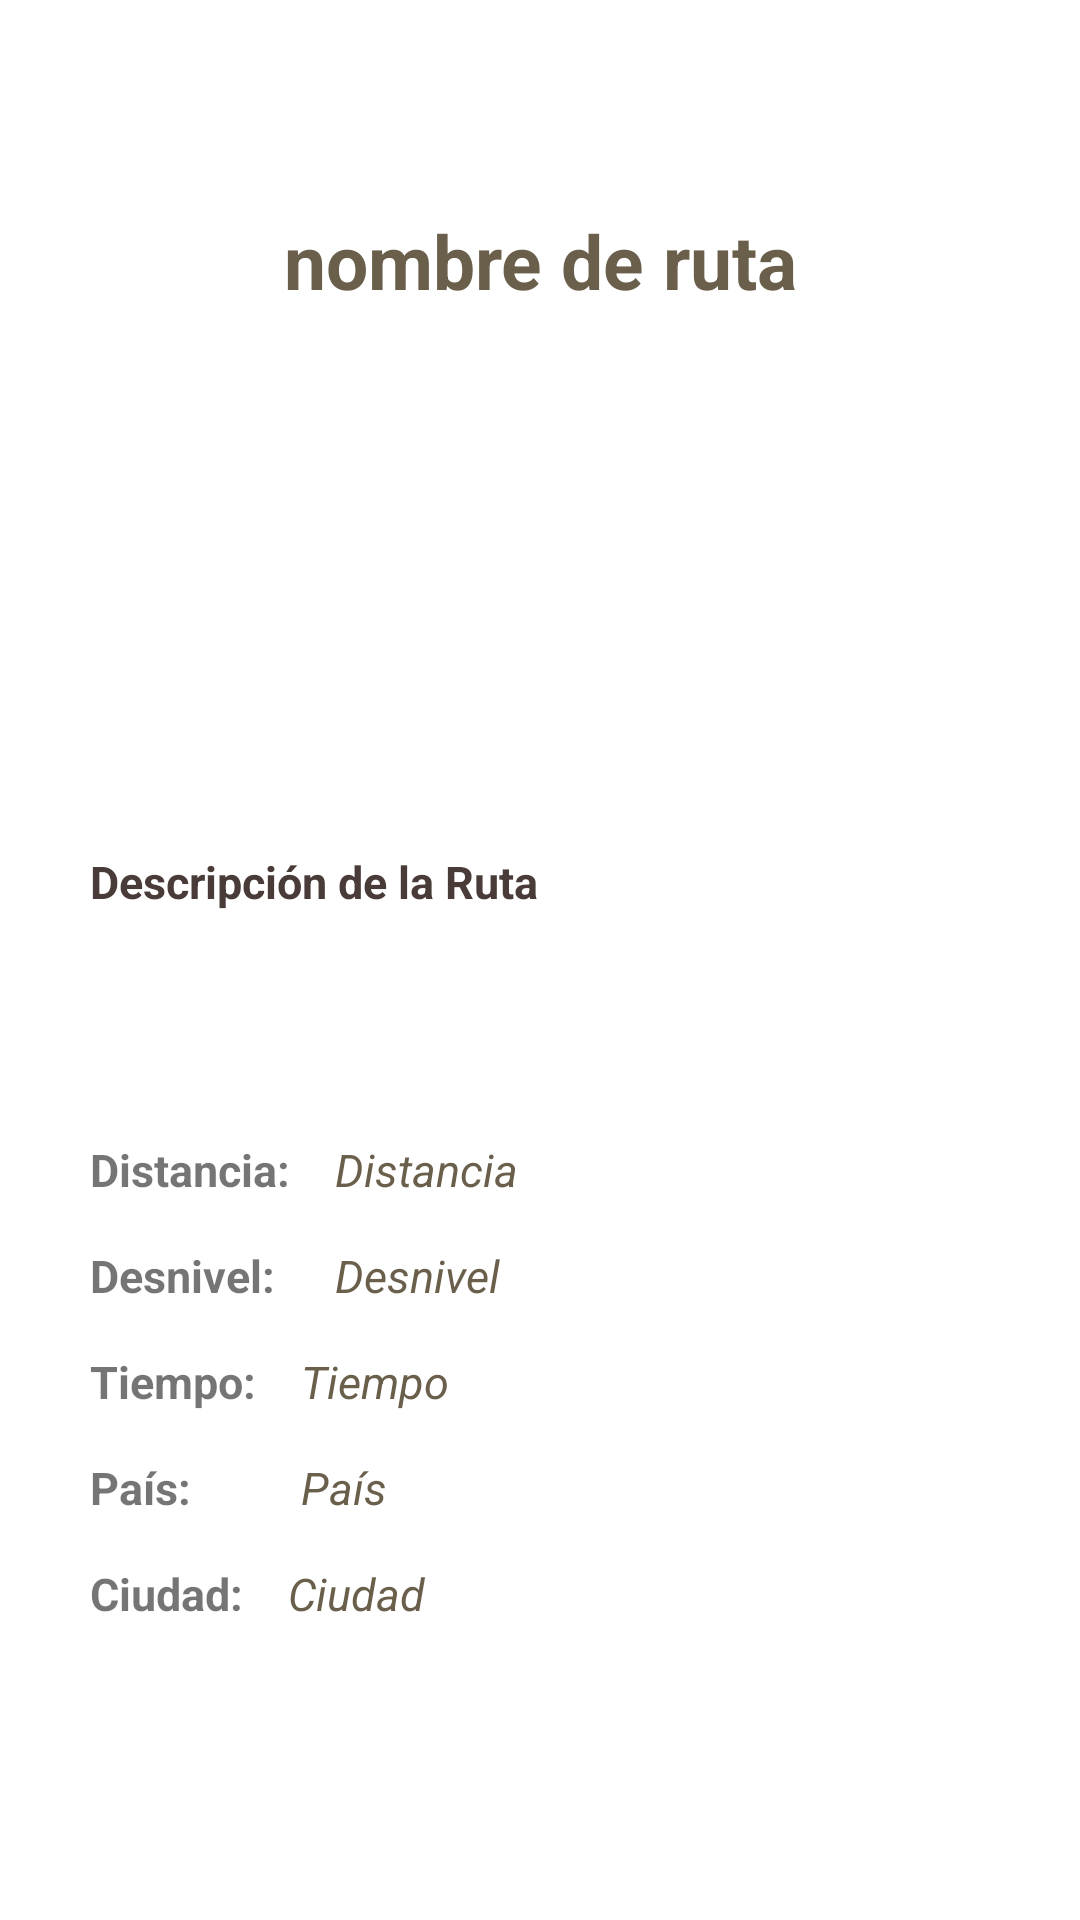

Write the Android layout XML for this screen, with the resource values it uses.
<!-- AndroidManifest.xml: application theme Theme.PFGHiking -->
<!-- res/layout/activity_info_ruta.xml -->
<?xml version="1.0" encoding="utf-8"?>
<androidx.constraintlayout.widget.ConstraintLayout xmlns:android="http://schemas.android.com/apk/res/android"
    xmlns:app="http://schemas.android.com/apk/res-auto"
    xmlns:tools="http://schemas.android.com/tools"
    android:layout_width="match_parent"
    android:layout_height="match_parent"
    android:background="@color/white"
    tools:context=".Info_Ruta">

    <ImageView
        android:id="@+id/imageView"
        android:layout_width="match_parent"
        android:layout_height="match_parent"
        android:alpha="0.4"
        android:scaleType="fitXY"
        android:src="@drawable/fondo2"
        app:layout_constraintBottom_toBottomOf="parent"
        app:layout_constraintStart_toStartOf="parent"
        app:layout_constraintTop_toTopOf="parent" />

    <TextView
        android:id="@+id/TV_nombreRuta_IR"
        android:layout_width="match_parent"
        android:layout_height="wrap_content"
        android:layout_marginStart="30dp"
        android:layout_marginTop="70dp"
        android:layout_marginEnd="30dp"
        android:hint="nombre de ruta"
        android:textAlignment="center"
        android:textColorHint="@color/lightbrown"
        android:textSize="25dp"
        android:textStyle="bold"
        app:layout_constraintEnd_toEndOf="parent"
        app:layout_constraintStart_toStartOf="parent"
        app:layout_constraintTop_toTopOf="parent" />


    <ImageView
        android:id="@+id/imgRuta_IR"
        android:layout_width="match_parent"
        android:layout_height="140dp"
        android:layout_marginStart="30dp"
        android:layout_marginEnd="30dp"
        android:layout_marginTop="20dp"
        app:layout_constraintTop_toBottomOf="@+id/TV_nombreRuta_IR"
        app:layout_constraintEnd_toEndOf="parent"
        app:layout_constraintStart_toStartOf="parent" />

    <TextView
        android:id="@+id/Title_descRuta"
        android:layout_width="match_parent"
        android:layout_height="wrap_content"
        android:layout_marginStart="30dp"
        android:layout_marginTop="20dp"
        app:layout_constraintTop_toBottomOf="@+id/imgRuta_IR"
        android:layout_marginEnd="30dp"
        android:text="Descripción de la Ruta"
        android:textAlignment="textStart"
        android:textColor="@color/brown"
        android:textSize="15dp"
        android:textStyle="bold"
        app:layout_constraintEnd_toEndOf="parent"
        app:layout_constraintStart_toStartOf="parent" />

    <TextView
        android:id="@+id/TV_descRuta_IR"
        android:layout_width="match_parent"
        android:layout_height="wrap_content"
        android:layout_marginStart="30dp"
        android:layout_marginTop="5dp"
        app:layout_constraintTop_toBottomOf="@+id/Title_descRuta"
        android:layout_marginEnd="30dp"
        android:lines="3"
        android:textAlignment="textStart"
        android:textColorHint="@color/lightbrown"
        android:textSize="15dp"
        android:textStyle="italic"
        app:layout_constraintEnd_toEndOf="parent"
        app:layout_constraintStart_toStartOf="parent"/>

    <TextView
        android:id="@+id/Title_distRuta"
        android:layout_width="wrap_content"
        android:layout_height="wrap_content"
        android:layout_marginTop="15dp"
        android:layout_marginStart="30dp"
        app:layout_constraintTop_toBottomOf="@+id/TV_descRuta_IR"
        app:layout_constraintStart_toStartOf="parent"
        android:text="Distancia:"
        android:textAlignment="textStart"
        android:textColorHint="@color/brown"
        android:textSize="15dp"
        android:textStyle="bold" />

    <TextView
        android:id="@+id/TV_distRuta_IR"
        android:layout_width="wrap_content"
        android:layout_height="wrap_content"
        android:layout_marginTop="15dp"
        android:layout_marginLeft="15dp"
        app:layout_constraintStart_toEndOf="@+id/Title_distRuta"
        app:layout_constraintTop_toBottomOf="@+id/TV_descRuta_IR"
        android:hint="Distancia"
        android:textAlignment="textStart"
        android:textColorHint="@color/lightbrown"
        android:textSize="15dp"
        android:textStyle="italic" />

    <TextView
        android:id="@+id/Title_desnRuta"
        android:layout_width="wrap_content"
        android:layout_height="wrap_content"
        android:layout_marginTop="15dp"
        android:layout_marginStart="30dp"
        app:layout_constraintTop_toBottomOf="@+id/Title_distRuta"
        app:layout_constraintStart_toStartOf="parent"
        android:text="Desnivel:"
        android:textAlignment="textStart"
        android:textColorHint="@color/brown"
        android:textSize="15dp"
        android:textStyle="bold" />


    <TextView
        android:id="@+id/TV_desnRuta_IR"
        android:layout_width="wrap_content"
        android:layout_height="wrap_content"
        android:layout_marginTop="15dp"
        android:layout_marginLeft="15dp"
        app:layout_constraintStart_toEndOf="@+id/Title_distRuta"
        app:layout_constraintTop_toBottomOf="@+id/TV_distRuta_IR"
        android:hint="Desnivel"
        android:textAlignment="textStart"
        android:textColorHint="@color/lightbrown"
        android:textSize="15dp"
        android:textStyle="italic" />

    <TextView
        android:id="@+id/Title_timeRuta"
        android:layout_width="wrap_content"
        android:layout_height="wrap_content"
        android:layout_marginTop="15dp"
        android:layout_marginStart="30dp"
        app:layout_constraintTop_toBottomOf="@+id/Title_desnRuta"
        app:layout_constraintStart_toStartOf="parent"
        android:text="Tiempo:"
        android:textAlignment="textStart"
        android:textColorHint="@color/brown"
        android:textSize="15dp"
        android:textStyle="bold" />


    <TextView
        android:id="@+id/TV_timeRuta_IR"
        android:layout_height="wrap_content"
        android:layout_width="wrap_content"
        android:layout_marginTop="15dp"
        android:layout_marginLeft="15dp"
        app:layout_constraintStart_toEndOf="@+id/Title_timeRuta"
        app:layout_constraintTop_toBottomOf="@+id/TV_desnRuta_IR"
        android:hint="Tiempo"
        android:textAlignment="textStart"
        android:textColorHint="@color/lightbrown"
        android:textSize="15dp"
        android:textStyle="italic"/>


    <TextView
        android:id="@+id/Title_paisRuta"
        android:layout_width="wrap_content"
        android:layout_height="wrap_content"
        android:layout_marginTop="15dp"
        android:layout_marginStart="30dp"
        app:layout_constraintTop_toBottomOf="@+id/Title_timeRuta"
        app:layout_constraintStart_toStartOf="parent"
        android:text="País:"
        android:textAlignment="textStart"
        android:textColorHint="@color/brown"
        android:textSize="15dp"
        android:textStyle="bold" />




    <TextView
        android:id="@+id/TV_paisRuta_IR"
        android:layout_height="wrap_content"
        android:layout_width="wrap_content"
        android:layout_marginTop="15dp"
        android:layout_marginLeft="15dp"
        app:layout_constraintStart_toEndOf="@+id/Title_timeRuta"
        app:layout_constraintTop_toBottomOf="@+id/TV_timeRuta_IR"
        android:hint="País"
        android:textAlignment="textStart"
        android:textColorHint="@color/lightbrown"
        android:textSize="15dp"
        android:textStyle="italic" />


    <TextView
        android:id="@+id/Title_ciudadRuta"
        android:layout_width="wrap_content"
        android:layout_height="wrap_content"
        android:layout_marginTop="15dp"
        android:layout_marginStart="30dp"
        app:layout_constraintTop_toBottomOf="@+id/Title_paisRuta"
        app:layout_constraintStart_toStartOf="parent"
        android:text="Ciudad:"
        android:textAlignment="textStart"
        android:textColorHint="@color/brown"
        android:textSize="15dp"
        android:textStyle="bold" />


    <TextView
        android:id="@+id/TV_cityRuta_IR"
        android:layout_height="wrap_content"
        android:layout_width="wrap_content"
        android:layout_marginTop="15dp"
        android:layout_marginLeft="15dp"
        app:layout_constraintStart_toEndOf="@+id/Title_ciudadRuta"
        app:layout_constraintTop_toBottomOf="@+id/TV_paisRuta_IR"
        android:hint="Ciudad"
        android:textAlignment="textStart"
        android:textColorHint="@color/lightbrown"
        android:textSize="15dp"
        android:textStyle="italic" />





</androidx.constraintlayout.widget.ConstraintLayout>
<!-- resources referenced by this layout -->
<resources>
  <color name="brown">#FF493B37</color>
  <color name="lightbrown">#6A5F4B</color>
  <color name="white">#FFFFFFFF</color>
  <style name="Theme.PFGHiking" parent="Theme.MaterialComponents.DayNight.DarkActionBar">
          
          <item name="colorPrimary">@color/purple_500</item>
          <item name="colorPrimaryVariant">@color/purple_700</item>
          <item name="colorOnPrimary">@color/white</item>
          
          <item name="colorSecondary">@color/teal_200</item>
          <item name="colorSecondaryVariant">@color/teal_700</item>
          <item name="colorOnSecondary">@color/black</item>
          
          <item name="android:statusBarColor" tools:targetApi="l">?attr/colorPrimaryVariant</item>
          
      </style>
  <color name="purple_500">#FF6200EE</color>
  <color name="purple_700">#FF3700B3</color>
  <color name="teal_200">#FF03DAC5</color>
  <color name="teal_700">#FF018786</color>
  <color name="black">#FF000000</color>
</resources>
